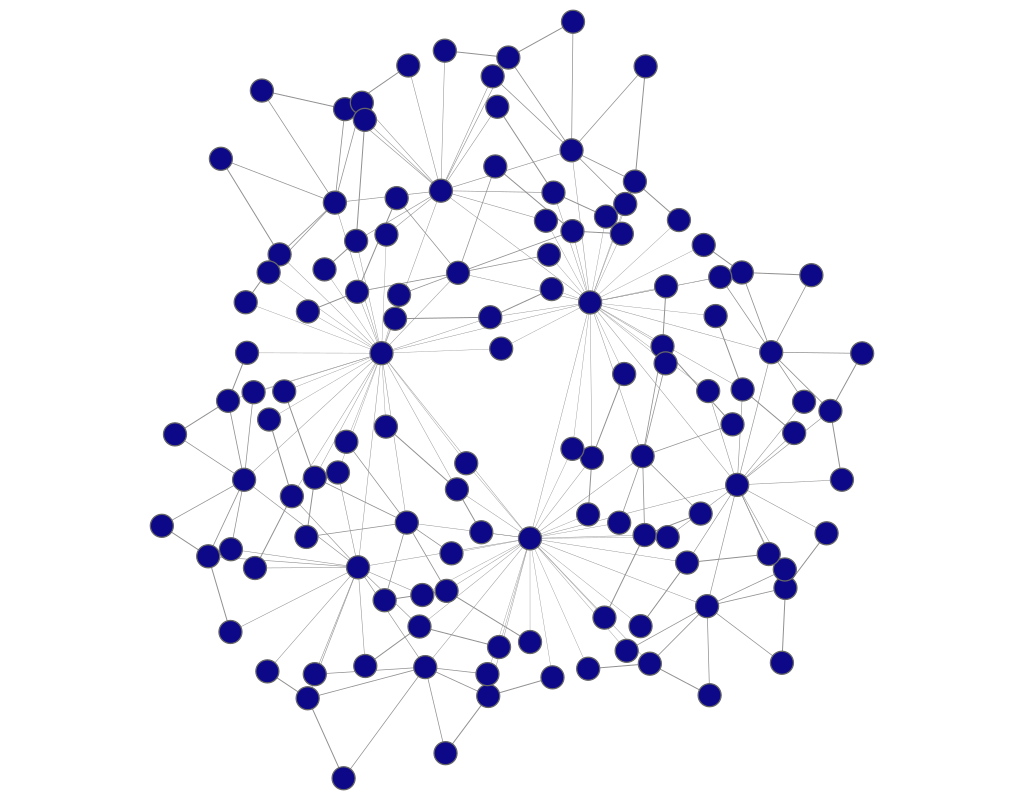

The table this chart was drawn from, first rows:
experiment, frame, file, download, jaccard, spanning_tree, quality, fdl_init, frameTime, crossing, crossingAngle, angularResolutionMin, angularResolutionDev, totalEnergy, avgMotion, maxMotion, trustworthy_k_idx, trustworthy_q_local, trustworthy_q_global, continuity_k_idx, continuity_q_local, continuity_q_global, lcmc_k_idx, lcmc_q_local
other_dorogovtsev_goltsev_mendes_graph__…, 1, data/fdp/dorogovtsev_goltsev_mendes_grap…, 329.2, 1, 0.2, 0, 22.6, 0, 0.9919, 0.798, 0.4856, 0.5927, 0, 423, 685.9, 18, 0.9577, 0.9568, 18, 0.9217, 0.9293, 18, 0.4489
